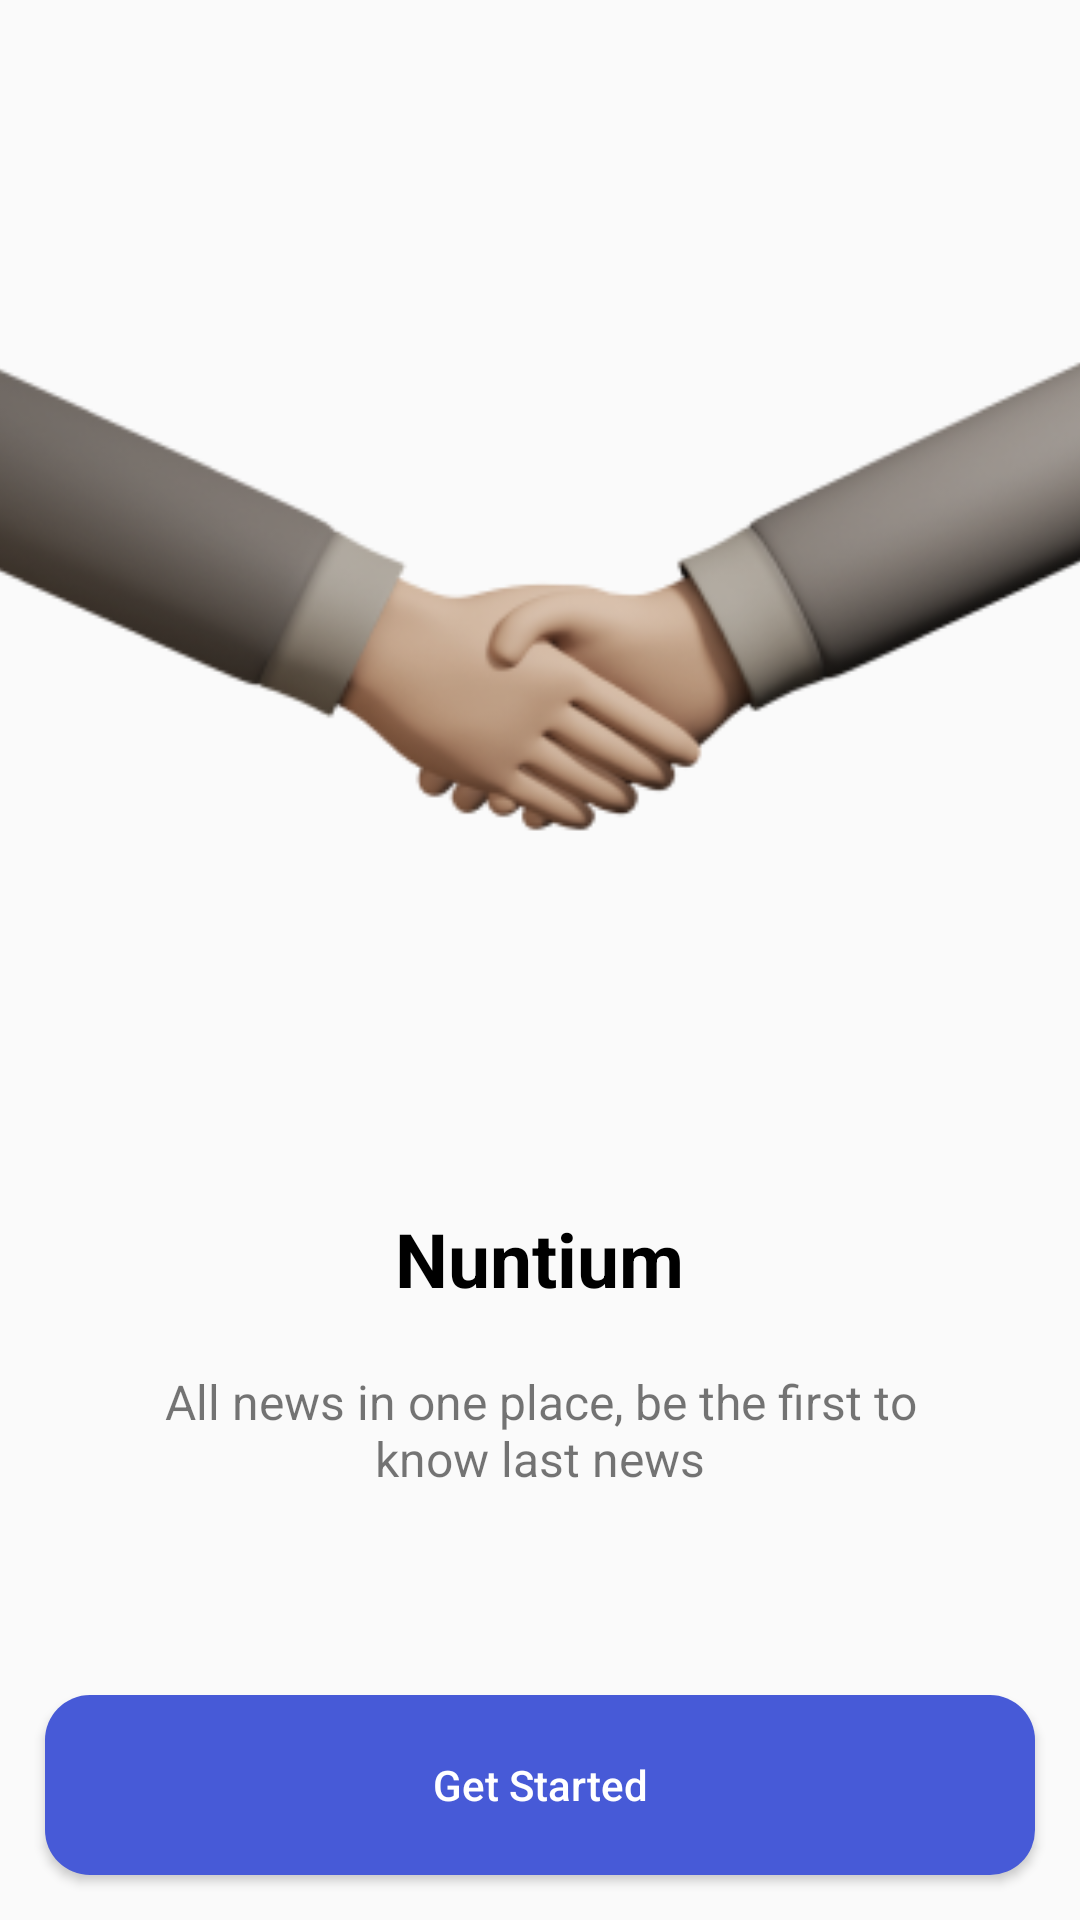

This screen was rendered from an Android layout file. Write that file and the resources it references.
<!-- AndroidManifest.xml: application theme Theme.Nuntium -->
<!-- res/layout/fragment_welcome.xml -->
<?xml version="1.0" encoding="utf-8"?>
<LinearLayout xmlns:android="http://schemas.android.com/apk/res/android"
    xmlns:tools="http://schemas.android.com/tools"
    android:layout_width="match_parent"
    android:layout_height="match_parent"
    android:gravity="center"
    android:orientation="vertical"
    tools:context=".fragments.WelcomeFragment">


    <LinearLayout
        android:layout_width="match_parent"
        android:layout_height="match_parent"
        android:layout_weight="1"
        android:gravity="center"
        android:orientation="vertical">

        <ImageView
            android:layout_width="match_parent"
            android:layout_height="300dp"
            android:layout_gravity="center"
            android:scaleType="centerCrop"
            android:src="@drawable/hands" />

        <TextView
            android:id="@+id/title_tv"
            android:layout_width="wrap_content"
            android:layout_height="wrap_content"
            android:layout_marginTop="50dp"
            android:text="@string/app_name"
            android:textColor="@color/black"
            android:textSize="25sp"
            android:textStyle="bold" />


        <TextView
            android:id="@+id/description_tv"
            android:layout_width="match_parent"
            android:layout_height="wrap_content"
            android:layout_marginStart="50dp"
            android:layout_marginTop="20dp"
            android:layout_marginEnd="50dp"
            android:gravity="center"
            android:text="@string/app_des"
            android:textSize="16sp" />


    </LinearLayout>


    <Button
        android:id="@+id/button"
        android:layout_width="match_parent"
        android:layout_height="60dp"
        android:layout_gravity="bottom"
        android:layout_margin="15dp"
        android:background="@drawable/button_back"
        android:text="@string/get_started"
        android:textAllCaps="false"
        android:textColor="@color/white" />
</LinearLayout>
<!-- resources referenced by this layout -->
<resources>
  <color name="black">#FF000000</color>
  <color name="white">#FFFFFFFF</color>
  <!-- drawable button_back (drawable) -->
  <?xml version="1.0" encoding="utf-8"?>
  <shape xmlns:android="http://schemas.android.com/apk/res/android">
  
      <solid android:color="@color/purple_700" />
  
      <corners android:radius="15dp" />
  </shape>
  <!-- drawable hands: png bitmap (drawable-v24, 34818 bytes) -->
  <string name="app_des">All news in one place, be the first to know last news</string>
  <string name="app_name">Nuntium</string>
  <string name="get_started">Get Started</string>
  
  
      //my default strings
  <style name="Theme.Nuntium" parent="Theme.AppCompat.DayNight.NoActionBar">
          
          <item name="colorPrimary">@color/purple_500</item>
          <item name="colorPrimaryVariant">@color/purple_700</item>
          <item name="colorOnPrimary">@color/background</item>
          
          <item name="colorSecondary">@color/teal_200</item>
          <item name="colorSecondaryVariant">@color/teal_700</item>
          <item name="colorOnSecondary">@color/black</item>
          
          <item name="android:statusBarColor" tools:targetApi="l">@color/black</item>
          
      </style>
  <color name="purple_700">#475ad7</color>
  <color name="purple_500">#475ad7</color>
  <color name="background">#FFFFFF</color>
  <color name="teal_200">#FF03DAC5</color>
  <color name="teal_700">#FF018786</color>
</resources>
